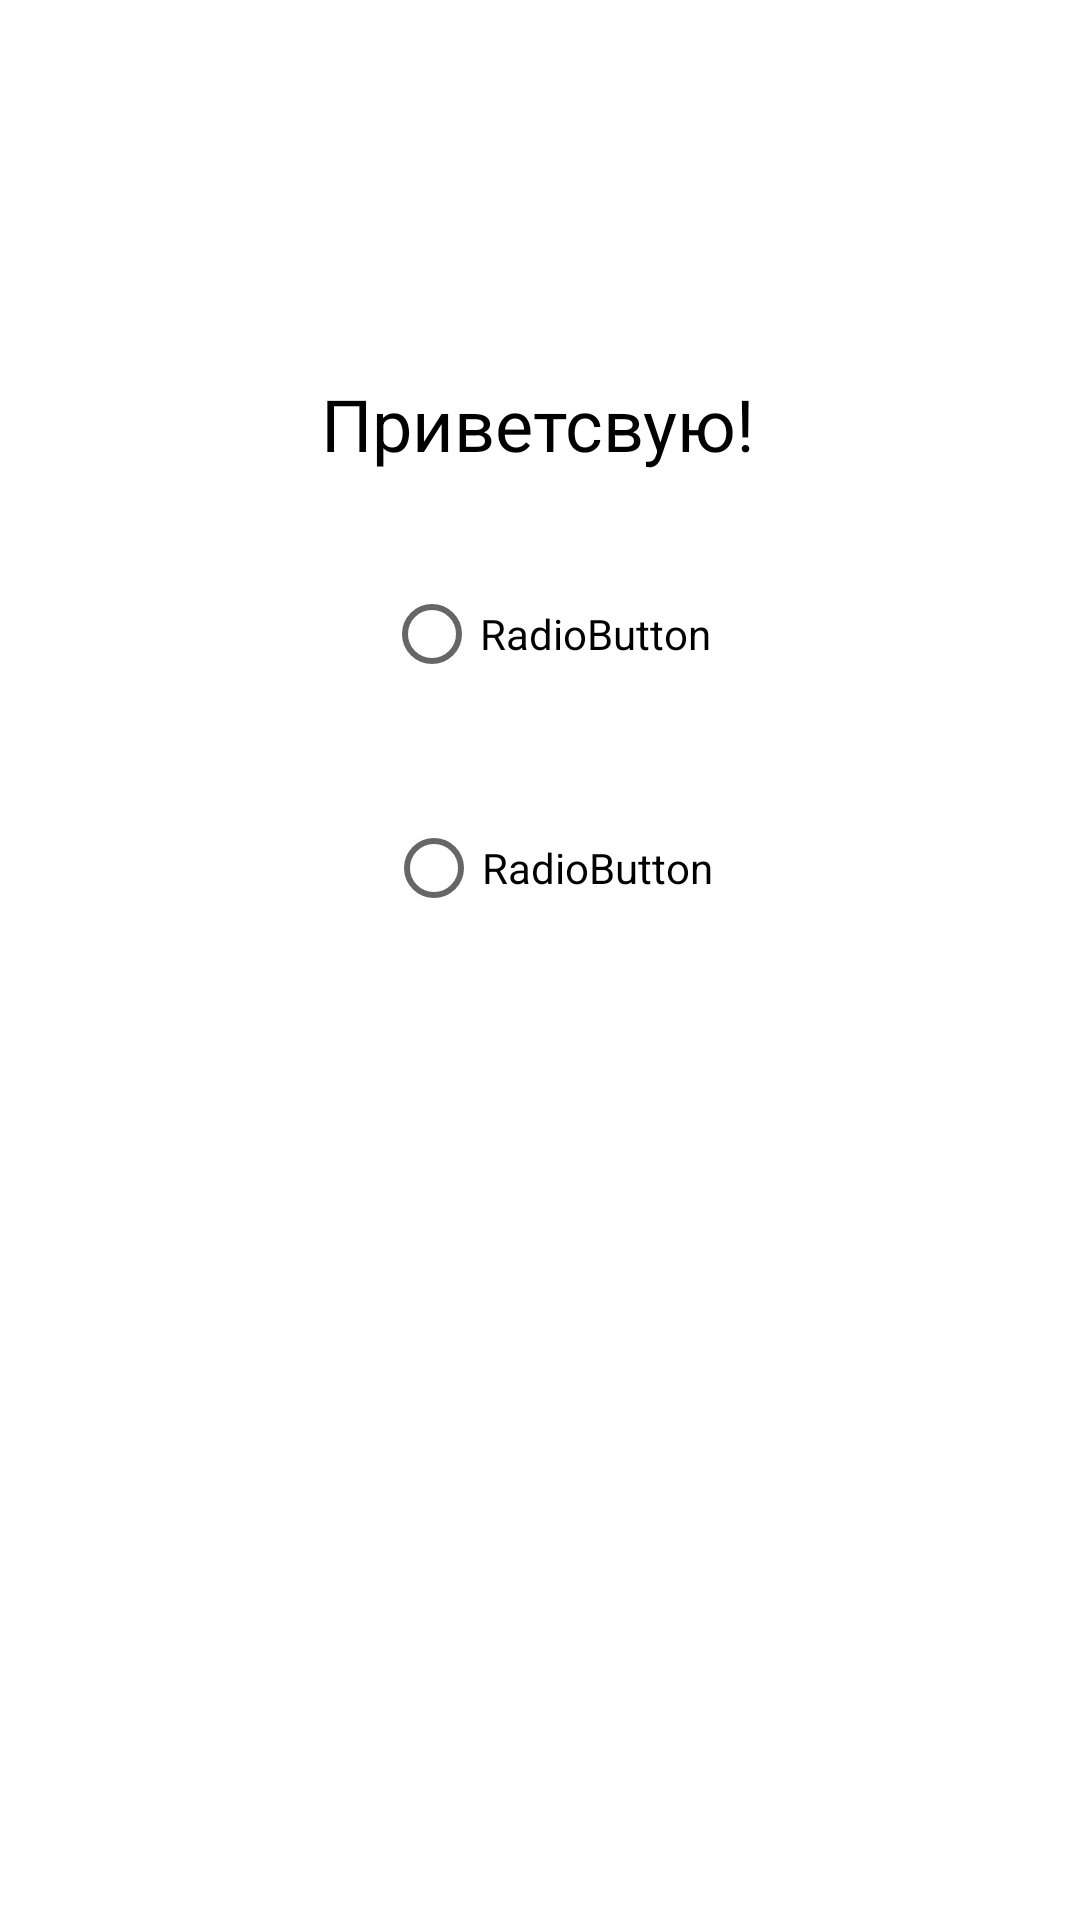

Write the Android layout XML for this screen, with the resource values it uses.
<!-- AndroidManifest.xml: application theme Theme.Valiakhmetova_v_9 -->
<!-- res/layout/activity_2.xml -->
<?xml version="1.0" encoding="utf-8"?>
<androidx.constraintlayout.widget.ConstraintLayout xmlns:android="http://schemas.android.com/apk/res/android"
    xmlns:app="http://schemas.android.com/apk/res-auto"
    xmlns:tools="http://schemas.android.com/tools"
    android:layout_width="match_parent"
    android:layout_height="match_parent"
    tools:context=".Activity2">

    <TextView
        android:id="@+id/textView"
        android:layout_width="wrap_content"
        android:layout_height="wrap_content"
        android:layout_marginStart="133dp"
        android:layout_marginLeft="133dp"
        android:layout_marginTop="125dp"
        android:layout_marginEnd="134dp"
        android:layout_marginRight="134dp"
        android:text="@string/hi"
        android:textColor="#000000"
        android:textSize="24sp"
        app:layout_constraintEnd_toEndOf="parent"
        app:layout_constraintStart_toStartOf="parent"
        app:layout_constraintTop_toTopOf="parent" />

    <RadioButton
        android:id="@+id/radioButton"
        android:layout_width="wrap_content"
        android:layout_height="wrap_content"
        android:layout_marginStart="154dp"
        android:layout_marginLeft="154dp"
        android:layout_marginTop="30dp"
        android:layout_marginEnd="149dp"
        android:layout_marginRight="149dp"
        android:text="@string/radiobutton2"
        app:layout_constraintEnd_toEndOf="parent"
        app:layout_constraintStart_toStartOf="parent"
        app:layout_constraintTop_toBottomOf="@+id/textView" />

    <RadioButton
        android:id="@+id/radioButton2"
        android:layout_width="wrap_content"
        android:layout_height="wrap_content"
        android:layout_marginStart="154dp"
        android:layout_marginLeft="154dp"
        android:layout_marginTop="30dp"
        android:layout_marginEnd="148dp"
        android:layout_marginRight="148dp"
        android:text="@string/radiobutton"
        app:layout_constraintEnd_toEndOf="parent"
        app:layout_constraintStart_toStartOf="parent"
        app:layout_constraintTop_toBottomOf="@+id/radioButton" />
</androidx.constraintlayout.widget.ConstraintLayout>
<!-- resources referenced by this layout -->
<resources>
  <string name="hi">Приветсвую!</string>
  <string name="radiobutton">RadioButton</string>
  <string name="radiobutton2">RadioButton</string>
  <style name="Theme.Valiakhmetova_v_9" parent="Theme.MaterialComponents.DayNight.DarkActionBar">
          
          <item name="colorPrimary">@color/purple_500</item>
          <item name="colorPrimaryVariant">@color/purple_700</item>
          <item name="colorOnPrimary">@color/white</item>
          
          <item name="colorSecondary">@color/teal_200</item>
          <item name="colorSecondaryVariant">@color/teal_700</item>
          <item name="colorOnSecondary">@color/black</item>
          
          <item name="android:statusBarColor" tools:targetApi="l">?attr/colorPrimaryVariant</item>
          
      </style>
  <!-- not gathered from this repository: default colours our renderer supplied (Android Studio template values) -->
  <color name="purple_500">#FF6200EE</color>
  <color name="purple_700">#FF3700B3</color>
  <color name="teal_200">#FF03DAC5</color>
  <color name="teal_700">#FF018786</color>
  <color name="black">#FF000000</color>
  <color name="white">#FFFFFFFF</color>
</resources>
